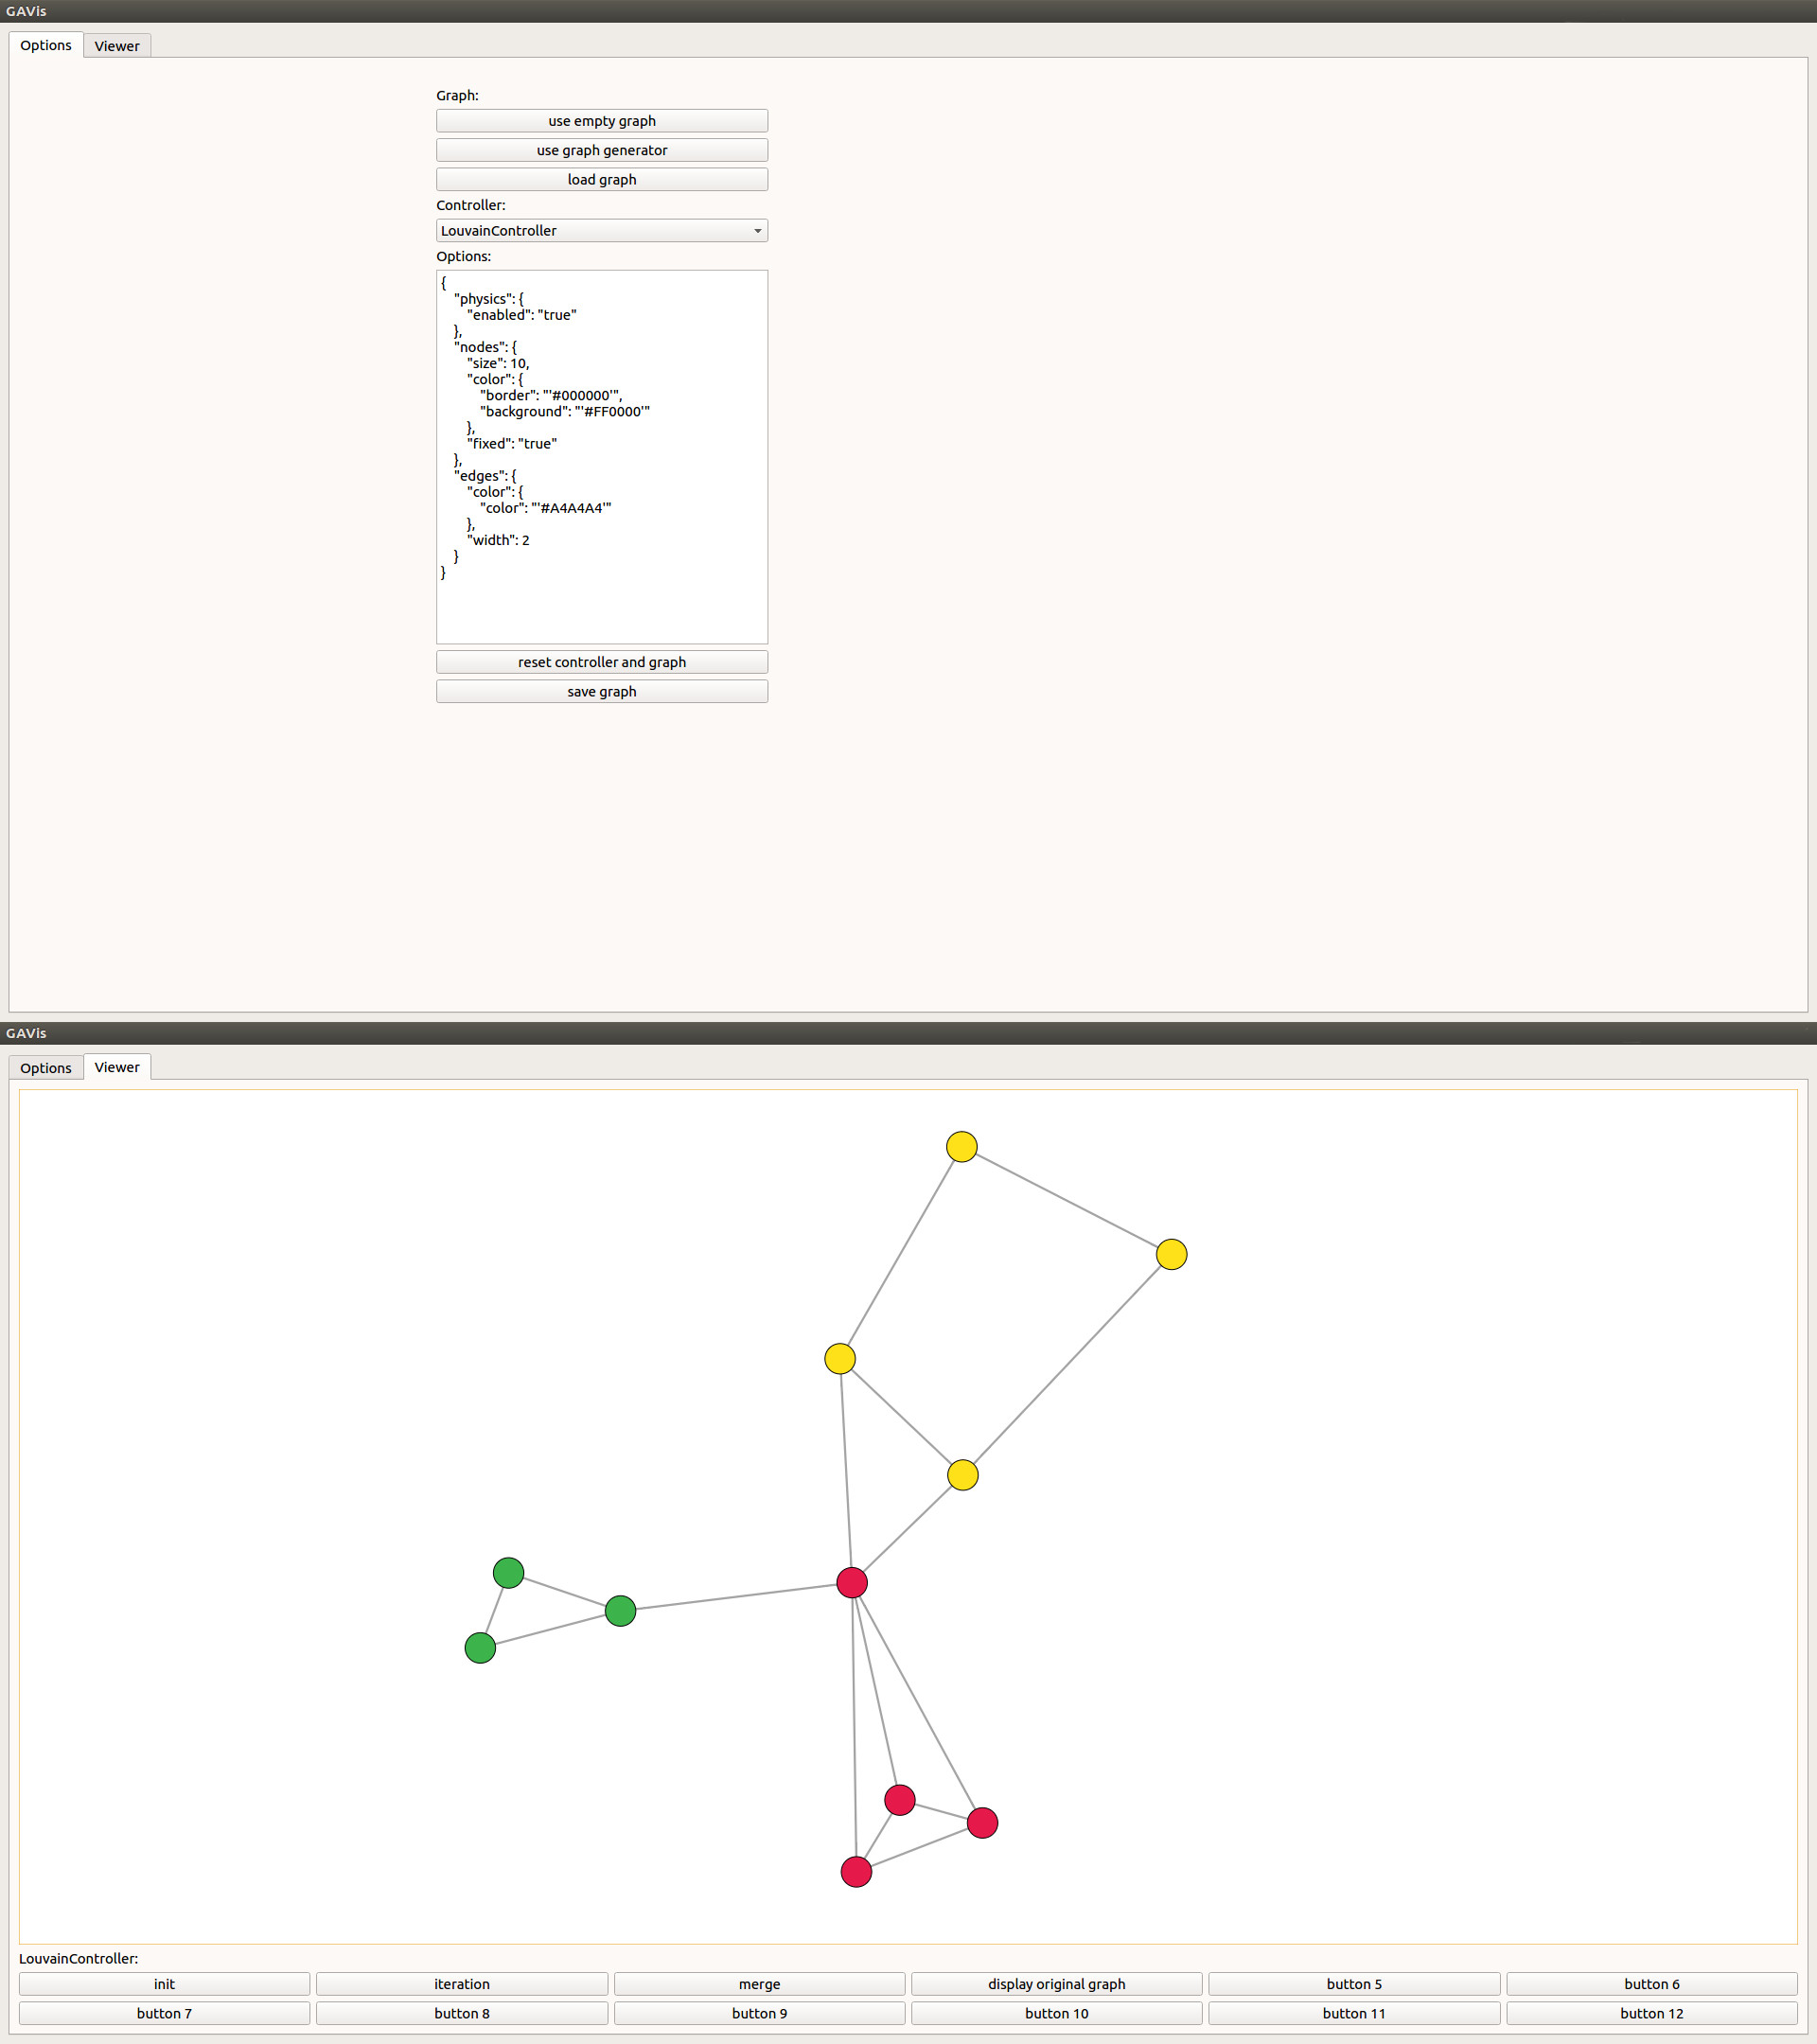

Recreate this plot in Python.
#!/usr/bin/env python3

import sys
import os
import simplejson
from PyQt5 import QtCore, uic, QtWidgets
from PyQt5.QtCore import QObject
from PyQt5.QtWebChannel import QWebChannel
from PyQt5.QtWebEngineWidgets import QWebEngineView
from PyQt5.QtWidgets import QComboBox, QTabWidget, QLabel, QPlainTextEdit, QPushButton, QFileDialog, QDialog, \
    QDialogButtonBox, QVBoxLayout
from controller.louvain_controller import LouvainController
from generators import hyperbolic_graph, chung_lu_graph, erdos_renyi_graph, geometric_graph
from graph.gavisgraph import GavisGraph
from vis import graph_js_generator
import networkx as nx
import json

qtCreatorFile = "gavis.ui"

Ui_MainWindow, QtBaseClass = uic.loadUiType(qtCreatorFile)


def dict_to_js_list(data_dict):
    js_list = '['
    for data in data_dict.values():
        js_list += str(data) + ', '
    js_list = js_list + ']'
    return js_list


def dict_to_js(data_dict):
    js = '{'
    for key, value in data_dict.items():
        js += key + ': '
        if type(value) is dict:
            js += dict_to_js(value)
        else:
            js += str(value)
        js += ', '
    js += '}'
    return js


def write_to_file(_l, _name):
    _file = open(_name, 'w')
    simplejson.dump(_l, _file)
    _file.close()


def read_from_file(_name):
    _file = open(_name, 'r')
    result = simplejson.load(_file)
    _file.close()
    return result


k = 6
n = 200


class GeneratorDialog(QDialog):
    def __init__(self, parent=None):
        super(GeneratorDialog, self).__init__(parent)
        self.buttonBox = QDialogButtonBox(self)
        self.buttonBox.setOrientation(QtCore.Qt.Vertical)

        self.button1 = QPushButton(self)
        self.button1.setText("hyperbolic")
        self.button1.clicked.connect(self.hyperbolic)
        self.button2 = QPushButton(self)
        self.button2.setText("Chung-Lu")
        self.button2.clicked.connect(self.chung_lu)
        self.button3 = QPushButton(self)
        self.button3.setText("Erdos-Renyi")
        self.button3.clicked.connect(self.erdos_renyi)
        self.button4 = QPushButton(self)
        self.button4.setText("geometric")
        self.button4.clicked.connect(self.geometric)

        self.buttonBox.addButton(self.button1, QDialogButtonBox.ActionRole)
        self.buttonBox.addButton(self.button2, QDialogButtonBox.ActionRole)
        self.buttonBox.addButton(self.button3, QDialogButtonBox.ActionRole)
        self.buttonBox.addButton(self.button4, QDialogButtonBox.ActionRole)
        self.verticalLayout = QVBoxLayout(self)
        self.verticalLayout.addWidget(self.buttonBox)

    def hyperbolic(self):
        self.parent().nx_graph = hyperbolic_graph(n, k)
        self.close()

    def chung_lu(self):
        self.parent().nx_graph = chung_lu_graph(n)
        self.close()

    def erdos_renyi(self):
        self.parent().nx_graph = erdos_renyi_graph(n, k)
        self.close()

    def geometric(self):
        self.parent().nx_graph = geometric_graph(n, k)
        self.close()


class Proxy(QObject):
    def __init__(self, main_window):
        QObject.__init__(self)
        self.main_window = main_window
        self.select_callbacks = []
        self.dragend_callbacks = []

    def add_select_callback(self, callback):
        self.select_callbacks.append(callback)

    def add_dragend_callback(self, callback):
        self.dragend_callbacks.append(callback)

    def update_graph(self, vertices, edges):
        vertices = dict_to_js_list(vertices)
        edges = dict_to_js_list(edges)
        js = 'nodes.update({});\n'.format(vertices)
        js += 'edges.update({});\n'.format(edges)
        self.main_window.run_java_script(js)

    def clear_graph(self):
        js = 'nodes.clear();\n'
        js += 'edges.clear();\n'
        self.main_window.run_java_script(js)

    def reset_nx_graph(self, nx_graph):
        self.main_window.nx_graph = nx_graph

    def reset_gavis_graph(self, gavis_graph):
        self.main_window.gavis_graph = gavis_graph

    def run_java_script(self, js):
        self.main_window.run_java_script(js)

    @QtCore.pyqtSlot()
    def loaded_visjs(self):
        self.main_window.gavis_graph.sync()

    @QtCore.pyqtSlot(QtCore.QJsonValue)
    def select_callback(self, params):
        for callback in self.select_callbacks:
            callback(params.toObject())

    @QtCore.pyqtSlot(QtCore.QJsonValue)
    def dragend_callback(self, params):
        for callback in self.dragend_callbacks:
            callback(params.toObject())

    def get_vertex_positions(self, nodes_id_list):
        js = 'graph.getPositions({});'.format(nodes_id_list)

        def get_vertex_positions_callback(pos_dict):
            print(pos_dict)

        return self.main_window.run_java_script(js, get_vertex_positions_callback)


class MainWindow(QtWidgets.QMainWindow, Ui_MainWindow):
    def __init__(self):
        QtWidgets.QMainWindow.__init__(self)
        Ui_MainWindow.__init__(self)
        self.setupUi(self)

        self.controllers = dict()
        self.controller = None

        self.tab_widget = self.findChild(QTabWidget, "tabs")
        self.tab_widget.setTabEnabled(1, False)

        self.web_engine_view = self.findChild(QWebEngineView, "webEngineView")
        self.channel = QWebChannel(self.web_engine_view.page())
        self.web_engine_view.page().setWebChannel(self.channel)

        self.proxy = Proxy(self)

        self.channel.registerObject("main_window_proxy", self.proxy)

        self.combo_box = self.findChild(QComboBox, "comboBox")

        self.nx_graph = None
        self.gavis_graph = None

        self.findChild(QPushButton, "load_graph_button").clicked.connect(self.load_graph_button_clicked)
        self.findChild(QPushButton, "empty_graph_button").clicked.connect(self.empty_graph_button_clicked)
        self.findChild(QPushButton, "graph_generator_button").clicked.connect(self.graph_generator_button_clicked)
        self.findChild(QPushButton, "controller_button").clicked.connect(self.controller_button_clicked)
        self.findChild(QPushButton, "save_graph_button").clicked.connect(self.save_graph_button_clicked)

    def add_controller(self, controller_class):
        self.controllers[controller_class.__name__] = controller_class

    def init(self):
        for controller_cls_name in self.controllers:
            self.combo_box.addItem(controller_cls_name)
        self.changed_selected_controller()
        self.combo_box.currentIndexChanged.connect(self.changed_selected_controller)

    def changed_selected_controller(self):
        controller_cls_name = self.combo_box.currentText()
        options_dict = self.controllers[controller_cls_name].get_visjs_options()
        options_string = json.dumps(options_dict, indent=4)
        self.findChild(QPlainTextEdit, "options_text_edit").setPlainText(options_string)

    def controller_button_clicked(self):
        options = str(self.findChild(QPlainTextEdit, "options_text_edit").toPlainText())
        self.init_graph_view(options)
        controller_cls_name = self.combo_box.currentText()
        self.gavis_graph = GavisGraph.from_nx_graph(self.nx_graph, self.proxy)
        self.controller = self.controllers[controller_cls_name](self.gavis_graph, self.proxy)
        self.set_button_callbacks(self.controller.get_button_callbacks())
        self.tab_widget.setTabEnabled(1, True)
        self.findChild(QLabel, "controller_label").setText(controller_cls_name + ':')

    def init_graph_view(self, options):
        options_dict = eval(options)
        graph_js = graph_js_generator.generate(dict_to_js(options_dict))
        with open('vis/graph.js', 'w') as f:
            f.write(graph_js)
        local_url = QtCore.QUrl.fromLocalFile(os.getcwd() + '/vis/index.html')
        self.web_engine_view.load(local_url)

    def load_graph_button_clicked(self):
        file_names = QFileDialog.getOpenFileName()
        self.nx_graph = nx.node_link_graph(read_from_file(file_names[0]))

    def empty_graph_button_clicked(self):
        self.nx_graph = nx.empty_graph()

    def graph_generator_button_clicked(self):
        GeneratorDialog(self).exec_()

    def save_graph_button_clicked(self):
        file_names = QFileDialog.getSaveFileName()
        write_to_file(nx.node_link_data(self.nx_graph), file_names[0])

    def run_java_script(self, js, callback=lambda *a, **k: None):
        self.web_engine_view.page().runJavaScript(js, callback)

    def set_button_callbacks(self, button_callbacks):
        if len(button_callbacks) > 12:
            raise AssertionError('Not enough buttons!')
        for i in range(len(button_callbacks)):
            self.findChild(QPushButton, "pushButton_{}".format(i + 1)).setText(button_callbacks[i][0])
            self.findChild(QPushButton, "pushButton_{}".format(i + 1)).clicked.connect(button_callbacks[i][1])


if __name__ == "__main__":
    app = QtWidgets.QApplication(sys.argv)
    main_window = MainWindow()

    # add controllers here
    main_window.add_controller(LouvainController)

    main_window.init()
    main_window.show()
    sys.exit(app.exec_())
